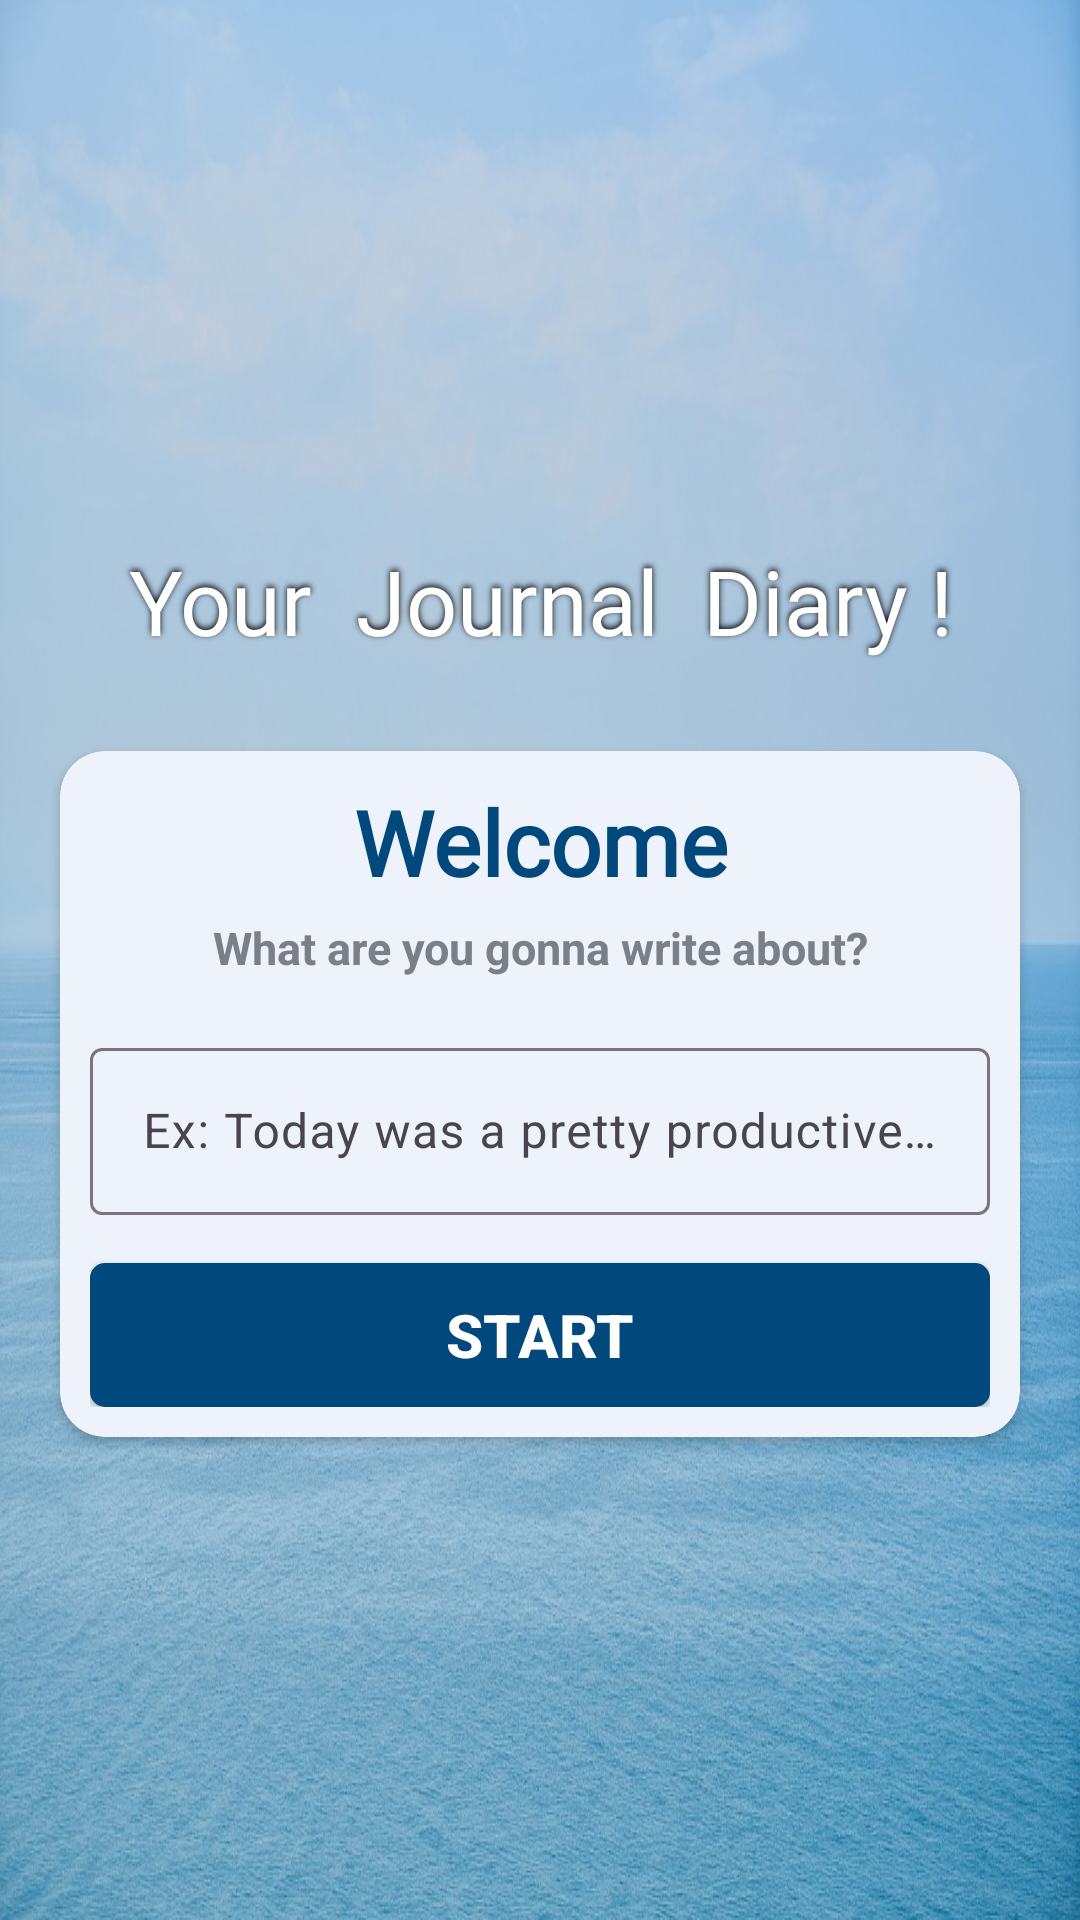

Reconstruct the res/layout file that produces this screen, plus the resources it refers to.
<!-- AndroidManifest.xml: application theme Theme.MyDailyJournal -->
<!-- res/layout/activity_main.xml -->
<?xml version="1.0" encoding="utf-8"?>
<LinearLayout
    xmlns:android="http://schemas.android.com/apk/res/android"
    xmlns:app="http://schemas.android.com/apk/res-auto"
    xmlns:tools="http://schemas.android.com/tools"
    android:layout_width="match_parent"
    android:layout_height="match_parent"
    android:background="@drawable/sea_bg"
    tools:context=".activities.MainActivity"
    android:orientation="vertical"
    android:layout_gravity="center">


    <TextView
        android:id="@+id/welcome_button"
        android:layout_width="match_parent"
        android:layout_height="wrap_content"
        android:layout_marginStart="10dp"
        android:layout_marginTop="180dp"
        android:layout_marginEnd="10dp"
        android:layout_marginBottom="30dp"
        android:fontFamily="@font/nature_beauty"
        android:gravity="center"
        android:shadowColor="@color/black"
        android:shadowDy="-2"
        android:shadowRadius="5"
        android:text="Your  Journal  Diary !"
        android:textColor="@color/white"
        android:textSize="30sp"
        tools:ignore="TextContrastCheck">

    </TextView>

    <androidx.cardview.widget.CardView
        android:layout_width="match_parent"
        android:layout_height="wrap_content"
        android:layout_marginStart="20dp"
        android:layout_marginEnd="20dp"
        app:cardCornerRadius="15dp"
        android:background="@color/white"
        app:cardBackgroundColor="#edf2fb">

        <LinearLayout
            android:layout_width="match_parent"
            android:layout_height="wrap_content"
            android:layout_margin="10dp"
            android:orientation="vertical">

            <TextView
                android:id="@+id/card_view_button1"
                android:layout_width="match_parent"
                android:layout_height="wrap_content"
                android:text="Welcome"
                android:fontFamily="@font/gracility"
                android:textStyle="bold"
                android:gravity="center"
                android:textColor="#01497c"
                android:textSize="30sp">
            </TextView>

            <TextView
                android:id="@+id/card_view_button2"
                android:layout_width="match_parent"
                android:layout_height="wrap_content"
                android:layout_marginTop="5dp"
                android:text="What are you gonna write about?"
                android:gravity="center"
                android:textStyle="bold"
                android:textColor="#7a8089"
                android:textSize="15sp">
            </TextView>

            <com.google.android.material.textfield.TextInputLayout
                android:layout_width="match_parent"
                android:layout_height="wrap_content"
                style="@style/ThemeOverlay.Material3.AutoCompleteTextView.OutlinedBox"
                android:layout_marginTop="18dp">

                <androidx.appcompat.widget.AppCompatEditText
                    android:id="@+id/inputted_tex"
                    android:layout_width="match_parent"
                    android:layout_height="wrap_content"
                    android:gravity="center"
                    android:hint="Ex: Today was a pretty productive day..."
                    android:textColor="#01497c"
                    android:textColorHint="#7a8089"
                    />
            </com.google.android.material.textfield.TextInputLayout>

            <Button
                android:id="@+id/btn_start"
                android:layout_gravity="center"
                android:layout_width="match_parent"
                android:layout_height="wrap_content"
                android:layout_marginTop="16dp"
                android:background="@drawable/btn"
                android:contentDescription="Start Button"
                android:text="Start"
                android:textColor="@color/white"
                android:textSize="20sp"
                android:textStyle="bold"
                app:backgroundTint="#01497c"
                tools:ignore="RedundantDescriptionCheck" />



        </LinearLayout>

    </androidx.cardview.widget.CardView>



</LinearLayout>
<!-- resources referenced by this layout -->
<resources>
  <!-- drawable btn (drawable) -->
  <?xml version="1.0" encoding="utf-8"?>
  <shape xmlns:android="http://schemas.android.com/apk/res/android"
      android:shape="rectangle">
      <solid android:color="#01497c"/>
  
      <corners
          android:radius="5dp"/>
  
  
  </shape>
  <!-- drawable sea_bg: png bitmap (drawable, 981430 bytes) -->
  <style name="Theme.MyDailyJournal" parent="Base.Theme.MyDailyJournal" />
  <style name="Base.Theme.MyDailyJournal" parent="Theme.Material3.DayNight.NoActionBar">
          
          
          <item name="android:windowFullscreen">true</item>
      </style>
  <!-- not gathered from this repository: default colours our renderer supplied (Android Studio template values) -->
  <color name="black">#FF000000</color>
  <color name="white">#FFFFFFFF</color>
</resources>
